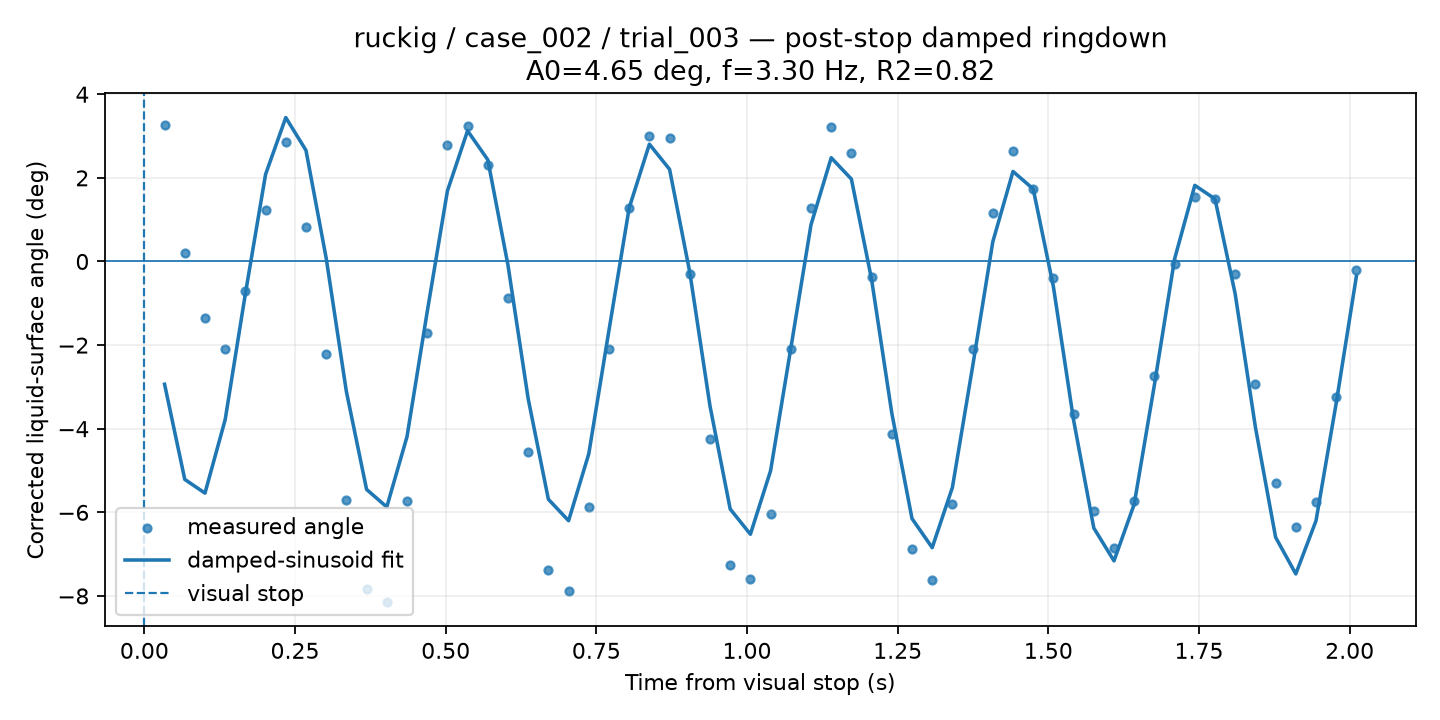

Values plotted in this chart, from the file beside it:
time_from_visual_stop_s, surface_angle_corrected_deg, fit_used, quality, ringdown_fit_angle_deg
0.03352, 3.253, 1, GOOD, -2.936
0.06704, 0.2143, 1, GOOD, -5.212
0.1006, -1.361, 1, GOOD, -5.54
0.1341, -2.084, 1, GOOD, -3.783
0.1676, -0.7103, 1, GOOD, -0.7708
0.2011, 1.22, 1, GOOD, 2.084
0.2346, 2.861, 1, GOOD, 3.442
0.2682, 0.8344, 1, GOOD, 2.658
0.3017, -2.22, 1, GOOD, 0.08066
0.3352, -5.695, 1, GOOD, -3.111
0.3687, -7.824, 1, GOOD, -5.452
0.4022, -8.149, 1, GOOD, -5.872
0.4358, -5.727, 1, GOOD, -4.192
0.4693, -1.715, 1, GOOD, -1.207
0.5028, 2.783, 1, GOOD, 1.685
0.5363, 3.241, 1, GOOD, 3.126
0.5698, 2.316, 1, GOOD, 2.433
0.6034, -0.8749, 1, GOOD, -0.08848
0.6369, -4.564, 1, GOOD, -3.284
0.6704, -7.38, 1, GOOD, -5.688
0.7039, -7.89, 1, GOOD, -6.2
0.7374, -5.878, 1, GOOD, -4.599
0.7709, -2.084, 1, GOOD, -1.643
0.8045, 1.291, 1, GOOD, 1.283
0.838, 3.002, 1, GOOD, 2.806
0.8715, 2.96, 1, GOOD, 2.204
0.905, -0.2988, 1, GOOD, -0.2589
0.9385, -4.246, 1, GOOD, -3.456
0.9721, -7.257, 1, GOOD, -5.92
1.006, -7.605, 1, GOOD, -6.524
1.039, -6.038, 1, GOOD, -5.004
1.073, -2.084, 1, GOOD, -2.079
1.106, 1.277, 1, GOOD, 0.8782
1.14, 3.215, 1, GOOD, 2.481
1.173, 2.606, 1, GOOD, 1.971
1.207, -0.3786, 1, GOOD, -0.4306
1.24, -4.116, 1, GOOD, -3.626
1.274, -6.881, 1, GOOD, -6.149
1.307, -7.629, 1, GOOD, -6.845
1.341, -5.808, 1, GOOD, -5.406
1.374, -2.084, 1, GOOD, -2.515
1.408, 1.154, 1, GOOD, 0.4711
1.441, 2.642, 1, GOOD, 2.153
1.475, 1.743, 1, GOOD, 1.735
1.508, -0.4012, 1, GOOD, -0.6039
1.542, -3.638, 1, GOOD, -3.795
1.575, -5.959, 1, GOOD, -6.374
1.609, -6.857, 1, GOOD, -7.161
1.642, -5.739, 1, GOOD, -5.805
1.676, -2.747, 1, GOOD, -2.951
1.709, -0.06232, 1, GOOD, 0.06163
1.743, 1.546, 1, GOOD, 1.821
1.777, 1.486, 1, GOOD, 1.496
1.81, -0.2977, 1, GOOD, -0.7787
1.844, -2.92, 1, GOOD, -3.963
1.877, -5.289, 1, GOOD, -6.597
1.911, -6.345, 1, GOOD, -7.473
1.944, -5.742, 1, GOOD, -6.201
1.978, -3.235, 1, GOOD, -3.387
2.011, -0.1934, 1, GOOD, -0.3502
